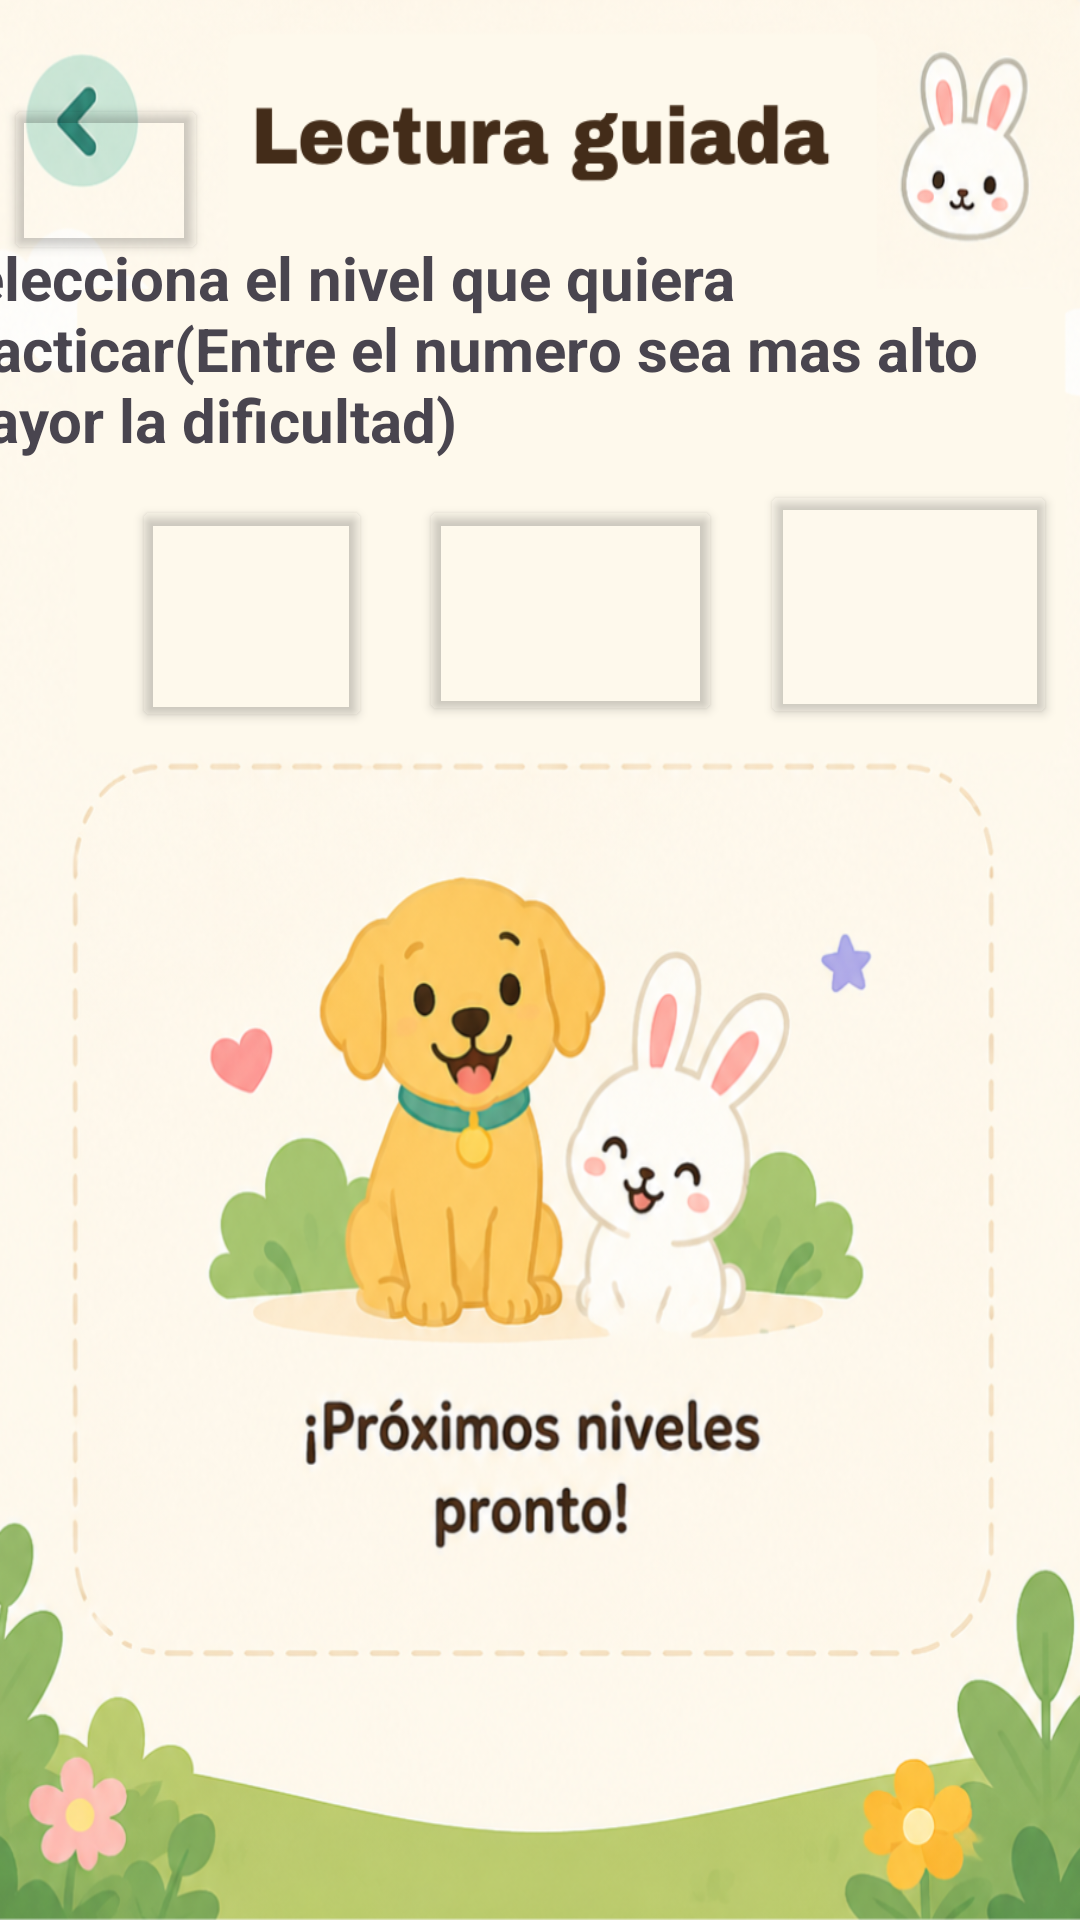

The Android layout XML behind this screen, and the referenced resources:
<!-- AndroidManifest.xml: application theme Theme.Disxa -->
<!-- res/layout/activity_lecturaguiada.xml -->
<?xml version="1.0" encoding="utf-8"?>
<androidx.constraintlayout.widget.ConstraintLayout xmlns:android="http://schemas.android.com/apk/res/android"
    xmlns:app="http://schemas.android.com/apk/res-auto"
    xmlns:tools="http://schemas.android.com/tools"
    android:id="@+id/main"
    android:layout_width="match_parent"
    android:layout_height="match_parent"
    android:background="@mipmap/lectgui"
    tools:context=".Lecturaguiada">

    <Button
        android:id="@+id/button4"
        android:layout_width="68dp"
        android:layout_height="57dp"
        android:backgroundTint="#01FFFFFF"
        android:onClick="regresa"
        android:text="Button"
        android:textColor="#01FFFFFF"
        app:layout_constraintBottom_toTopOf="@+id/btn_nivel2"
        app:layout_constraintEnd_toEndOf="parent"
        app:layout_constraintHorizontal_bias="0.005"
        app:layout_constraintStart_toStartOf="parent"
        app:layout_constraintTop_toTopOf="parent"
        app:layout_constraintVertical_bias="0.29" />

    <TextView
        android:id="@+id/textView"
        android:layout_width="382dp"
        android:layout_height="81dp"
        android:text="@string/niveles"
        android:textSize="20sp"
        android:textStyle="bold"
        app:layout_constraintBottom_toTopOf="@+id/btn_tres"
        app:layout_constraintEnd_toEndOf="parent"
        app:layout_constraintHorizontal_bias="1.0"
        app:layout_constraintStart_toEndOf="@+id/button4"
        app:layout_constraintTop_toBottomOf="@+id/button4"
        app:layout_constraintVertical_bias="1.0" />

    <Button
        android:id="@+id/btn_nivel1"
        android:layout_width="80dp"
        android:layout_height="79dp"
        android:backgroundTint="#00FFFFFF"
        android:onClick="nivel1"
        android:textColorLink="#00F8F8F8"
        app:icon="@mipmap/estrella"
        app:iconGravity="textEnd"
        app:iconPadding="0dp"
        app:iconSize="80dp"
        app:iconTintMode="multiply"
        app:layout_constraintBottom_toBottomOf="parent"
        app:layout_constraintEnd_toEndOf="parent"
        app:layout_constraintHorizontal_bias="0.157"
        app:layout_constraintStart_toStartOf="parent"
        app:layout_constraintTop_toTopOf="parent"
        app:layout_constraintVertical_bias="0.294" />

    <Button
        android:id="@+id/btn_nivel2"
        android:layout_width="101dp"
        android:layout_height="77dp"
        android:backgroundTint="#00FFFFFF"
        android:onClick="nivel2"
        app:icon="@mipmap/dos"
        app:iconGravity="textEnd"
        app:iconSize="80dp"
        app:iconTintMode="multiply"
        app:layout_constraintBottom_toBottomOf="parent"
        app:layout_constraintEnd_toStartOf="@+id/btn_tres"
        app:layout_constraintHorizontal_bias="0.555"
        app:layout_constraintStart_toEndOf="@+id/btn_nivel1"
        app:layout_constraintTop_toTopOf="parent"
        app:layout_constraintVertical_bias="0.293" />

    <Button
        android:id="@+id/btn_tres"
        android:layout_width="99dp"
        android:layout_height="83dp"
        android:backgroundTint="#0DFFFFFF"
        android:onClick="nivel3"
        app:icon="@mipmap/tres"
        app:iconGravity="textStart"
        app:iconSize="80dp"
        app:iconTintMode="multiply"
        app:layout_constraintBottom_toBottomOf="parent"
        app:layout_constraintEnd_toEndOf="parent"
        app:layout_constraintHorizontal_bias="0.944"
        app:layout_constraintStart_toEndOf="@+id/btn_nivel1"
        app:layout_constraintTop_toTopOf="parent"
        app:layout_constraintVertical_bias="0.287" />
</androidx.constraintlayout.widget.ConstraintLayout>
<!-- resources referenced by this layout -->
<resources>
  <!-- mipmap dos: png bitmap (mipmap-hdpi, 27652 bytes) -->
  <!-- mipmap estrella: png bitmap (mipmap-hdpi, 25613 bytes) -->
  <!-- mipmap lectgui: png bitmap (mipmap-hdpi, 683249 bytes) -->
  <!-- mipmap tres: png bitmap (mipmap-hdpi, 26822 bytes) -->
  <string name="niveles">Selecciona el nivel que quiera practicar(Entre el numero sea mas alto mayor la dificultad)</string>
  <style name="Theme.Disxa" parent="Base.Theme.Disxa" />
  <style name="Base.Theme.Disxa" parent="Theme.Material3.DayNight.NoActionBar">
          
          
      </style>
</resources>
